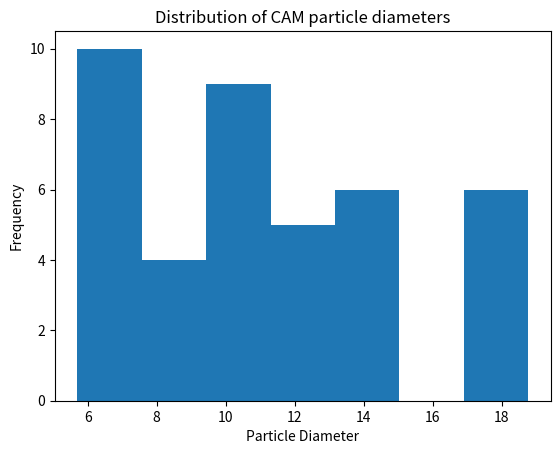
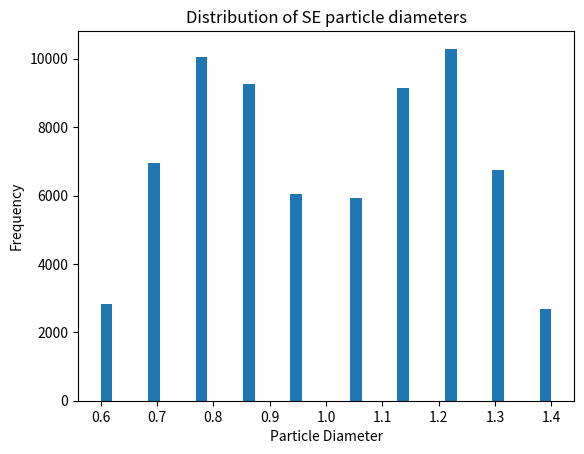

These charts were generated, in order, by the following Python code:
import numpy
import math
import scipy
import scipy.stats as stats
#######################
# MATERIAL PROPERTIES #
#######################
CAM_rho = 4.74 # density of CAM
SE_rho = 2.07 # density of SE
rho_ratio = CAM_rho / SE_rho # ratio b/w densities
target_carbon_ratio = 0.00 # carbon : ZERO for now
target_cam_weight = 0.66 * (1-target_carbon_ratio) # number in front = percentage of total # aiming for 66% CAM
target_se_weight = ( 1 - target_cam_weight  ) * ( 1 - target_carbon_ratio ) - 0.03 # - 5%  Shi Et Al, 3% CM
vol_cam = target_cam_weight / CAM_rho # volume of cam, total
vol_se = target_se_weight / SE_rho # volume of se, total
CAM_vol = vol_cam / (vol_cam+vol_se) # volume ratio of CAM among all the atoms
SE_vol = vol_se / (vol_cam+vol_se) # same ratio but for SE
CAM_E = 90000000 #90 GPa from lit
SE_E = 25000000 #20-30 GPa is from lit, used avg
CAM_v = 0.3 #lit
SE_v = 0.3 #lit
#$$$$$$$$$$$$$$$$$$$$$$$$#
#$$ Translating D5/D95 $$#
#$$$$$$$$$$$$$$$$$$$$$$$$#
def calculate_sigma(mu: float, d5: float, d95: float) -> float:
    """
    Calculate standard deviation (sigma) for a normal distribution given the mean, D5 and D95.
    Parameters: mu (float): Mean of the distribution.
    d5 (float): The 5th percentile of the distribution.
    d95 (float): The 95th percentile of the distribution.
    Returns: float: The calculated standard deviation (sigma).
    """
    # z-scores for D5 and D95
    z_D5 = stats.norm.ppf(0.05)  # 5th percentile
    z_D95 = stats.norm.ppf(0.95)  # 95th percentile
    # Calculate sigma using D5 and D95
    sigma_D5 = (d5 - mu) / z_D5
    sigma_D95 = (d95 - mu) / z_D95
    # Average of the two sigmas
    sigma = (sigma_D5 + sigma_D95) / 2 #avging difference, if any
    return sigma

##########################
# MATERIAL DISTRIBUTIONS #
##########################
CAM_mu = 11 #avg size of CAM, in this example only 1 size
CAM_D5 = 5.7#from provider
CAM_D95 = 20.4#from provider
CAM_sigma = calculate_sigma(CAM_mu, CAM_D5, CAM_D95)
CAM_min = CAM_D5 #legacy: we can change this to encompass 0-100 as well
CAM_max = CAM_D95 #but for now (since we dont know those) using 5-95
SE_mu = 1 #from provider
SE_D5 = 0.6 #these are made up -- but allow for a binormal dist
SE_D95 = 1.4 #similarly made up, opposite difference
SE_sigma = calculate_sigma(SE_mu, SE_D5, SE_D95)/2
SE_min = SE_D5
SE_max = SE_D95
CAM_pvol = CAM_mu**3 * 3.141592653 / 6 #vol per particle
SE_pvol = SE_mu**3 * 3.141592653 / 6
probability_CAM = (CAM_vol/CAM_pvol) / (CAM_vol/CAM_pvol + SE_vol/SE_pvol) #find probability
##################
# DISCRETIZATION #
##################
design_length = 35 #for tower, x and y coords
disc = 18 # # of points to discretize in x/y direction
test_ratio = 1 #initialize assumption about % CAM
iter = 0 #initialize iteration count
towerheight = 12 # how much taller is this tower, ratio of Z to X/Y
discrange = math.ceil(disc*disc*disc*towerheight) #add tower factor
atomID = 0 #iterable # these following vars are all variables for preparing LAMMPS readables/script
atom_id = numpy.zeros(discrange)
atom_type = numpy.zeros(discrange)
atom_diameter = numpy.zeros(discrange)
atom_density = numpy.zeros(discrange)
atom_mass = numpy.zeros(discrange)
x = numpy.zeros(discrange)
y = numpy.zeros(discrange)
z = numpy.zeros(discrange)
sizedisc = 10  # Update size discretization here
Earray = numpy.zeros(sizedisc*2) # array of Youngs modulus for easier reading/writing
for i in range(sizedisc):
    Earray[i] = CAM_E
    Earray[i + sizedisc] = SE_E
CAM_space = numpy.linspace(CAM_min, CAM_max, sizedisc) # discretized sizes
SE_space = numpy.linspace(SE_min, SE_max, sizedisc)
CAM_pdf_values = scipy.stats.norm.pdf(CAM_space, CAM_mu, CAM_sigma) # Compute PDF values
CAM_pdf_values /= CAM_pdf_values.sum() # Normalize to get a probability distribution
CAM_cdf_values = numpy.cumsum(CAM_pdf_values) # Compute cumulative sum
# same idea for SE but also need to make binormal distribution
SE_mu1 = 0.8 # or we could write (SE_D5 + SE_mu)/2
SE_sigma1 = SE_sigma
SE_mu2 = 1.2 # (SE_D95 + SE_mu)/2
SE_sigma2 = SE_sigma
SE_ratio1 = 0.5 # ratio of these two normal dists (50 to create true unskewed binormal)
SE_space = numpy.linspace(SE_D5, SE_D95, sizedisc)
SE_pdf_values1 = scipy.stats.norm.pdf(SE_space, SE_mu1, SE_sigma1)
SE_pdf_values2 = scipy.stats.norm.pdf(SE_space, SE_mu2, SE_sigma2)
SE_pdf_values = SE_ratio1 * SE_pdf_values1 + (1 - SE_ratio1) * SE_pdf_values2
SE_pdf_values /= SE_pdf_values.sum()
SE_cdf_values = numpy.cumsum(SE_pdf_values)

while test_ratio > (CAM_vol+0.02):
    atomID = 0
    atom_id = numpy.zeros(discrange)
    atom_type = numpy.zeros(discrange)
    atom_type2 = numpy.zeros(2 * sizedisc)
    atom_diameter = numpy.zeros(discrange)
    atom_density = numpy.zeros(discrange)
    x = numpy.zeros(discrange)
    y = numpy.zeros(discrange)
    z = numpy.zeros(discrange)
    atom_E = numpy.zeros(discrange)
    atom_gamma = numpy.zeros(discrange)
    atom_v = numpy.zeros(discrange)
    CAM_diameters = []
    SE_diameters = []
    test_CAM_no = 0 # reinitialize
    test_SE_no = 0 # these are all for debugging, showing # of each
    test_CAM_vol = 0 # showing VOL of each
    test_SE_vol = 0
    test_ratio = 1
    for i in range (1,(disc+1)):
        for j in range(1, (disc + 1)):
            for k in range(1, (math.ceil(disc*towerheight)+1)): #add tower factor
                atom_id[atomID] = atomID + 1
                x[atomID] = i*(design_length*.98/disc)+0.1 # a little extra / off from edges
                y[atomID] = j*(design_length*.98/disc)+0.1
                z[atomID] = k*(design_length*.98/disc)+0.1
                pick = numpy.random.random_sample() # random sample (0.0~1.0), probability of atom to be CAM
                if pick <= probability_CAM: # if its within probability cam %
                    atom_density[atomID] = CAM_rho # say its CAM
                    pick2 = numpy.random.random_sample() # 2nd rando for "what size CAM"
                    l = numpy.searchsorted(CAM_cdf_values, pick2) # L based on CAM CDF
                    atom_diameter[atomID] = CAM_space[l] # assign size based on said L
                    CAM_diameters.append(CAM_space[l]) # for plotting
                    atom_type[atomID] = l+1  # Here atom_type will be 1, 2, ..., sizedisc based on selected diameter for CAM
                    test_CAM_no = test_CAM_no + 1 # count, for debugging, vol for debugging below
                    test_CAM_vol = test_CAM_vol + atom_diameter[atomID]*atom_diameter[atomID]*atom_diameter[atomID]*3.141592653/6
                else: # same exact process for SE
                    atom_density[atomID] = SE_rho
                    pick2 = numpy.random.random_sample()
                    l = numpy.searchsorted(SE_cdf_values, pick2)
                    atom_diameter[atomID] = SE_space[l]
                    SE_diameters.append(SE_space[l])
                    atom_type[atomID] = l+1+sizedisc
                    test_SE_no = test_SE_no + 1
                    test_SE_vol = test_SE_vol + atom_diameter[atomID]*atom_diameter[atomID]*atom_diameter[atomID]*3.141592653/6
                atom_mass[atomID] = atom_diameter[atomID]*atom_diameter[atomID]*atom_diameter[atomID]*atom_density[atomID]*3.141592653/6
                atomID = atomID+1
        test_ratio = test_CAM_vol / (test_CAM_vol + test_SE_vol) #update CAM ratio, check if it's acceptable
        iter = iter + 1 #count iterations
#$$$$$$$$$$$$$$$$$$$$$$$$$$$$
print('No. of CAM: '+str(test_CAM_no)+' No. of SE: ' + str(test_SE_no))
print('CAM vol: ' + str(test_CAM_vol)+' SE vol: ' + str(test_SE_vol))
print('CAM ratio by vol: ' +str(test_ratio))
weight_ratio = test_CAM_vol * CAM_rho / (test_CAM_vol * CAM_rho + test_SE_vol * SE_rho)
print('CAM ratio by weight: ' +str(weight_ratio))
stress = 375 #MPa
force = stress * (design_length/1000000) * (design_length/1000000) * 1e15 #conversion factor
CAM_force = force * test_ratio #splits the total force among CAM/SE by ratio
SE_force = force * (1-test_ratio)
CAM_p_force = CAM_force/test_CAM_no #splits total force per type to each particle
SE_p_force = SE_force/test_SE_no
#$$$$$$$$$$$$$$$$$$$$$$$$$$$$
with open('write.txt', 'w') as f:
    f.write('Comment: ' + str(test_CAM_no) + ' CAM, ' + str(test_SE_no))
    f.write('\n')
    f.write(str(atomID)+' atoms')
    f.write('\n')
    f.write(str(sizedisc*2)+' atom types')
    f.write('\n')
    f.write('\n')
    f.write('0 '+str(design_length)+' xlo xhi')
    f.write('\n')
    f.write('0 '+str(design_length)+' ylo yhi')
    f.write('\n')
    f.write('0 '+str(design_length*towerheight)+' zlo zhi')
    f.write('\n')
    f.write('\n')
    f.write('Atoms')
    f.write('\n')
    f.write('\n')
    for i in range(0, (discrange )):
        f.write(str(int(atom_id[i]))+' '+str(int(atom_type[i]))+' '+str(atom_diameter[i])+' '+str(atom_density[i])+' '+str(x[i])+' '+str(y[i])+' '+str(z[i]))
        f.write('\n')
# This prepares the LAMMPS script to be executed
with open('in.pour', 'w') as g:
    g.write('atom_style	sphere')
    g.write('\n')
    g.write('boundary	p p fm')
    g.write('\n')
    g.write('newton		off')
    g.write('\n')
    g.write('comm_modify	vel yes')
    g.write('\n')
    g.write('units		micro')
    g.write('\n')
    g.write('\n')
    g.write('read_data write.txt')
    g.write('\n')
    g.write('\n')
    g.write('variable	xm 	equal '+str(design_length))
    g.write('\n')
    g.write('variable	ym 	equal '+str(design_length))
    g.write('\n')
    g.write('variable	zm 	equal '+str(design_length*towerheight))
    g.write('\n')
    g.write('\n')
    g.write('region		reg block 0 ${xm} 0 ${ym} 0 ${zm} units box')
    g.write('\n')
    g.write('neighbor	0.2 bin')
    g.write('\n')
    g.write('pair_style granular')
    g.write('\n')
    for i in range(2 * sizedisc):
        for j in range(i, 2 * sizedisc):
            E_value = ((1 - CAM_v * CAM_v) / (Earray[i]) + (1 - SE_v * SE_v) / Earray[j]) ** (-1)
            g.write('pair_coeff ' + str(i + 1) + ' ' + str(j + 1) + ' hertz/material ' + str(
                E_value) + ' 0.1 0.3 tangential mindlin NULL 1.0 0.4\n')
    g.write('\n')
    g.write('timestep	0.0005')
    g.write('\n')
    g.write('neigh_modify one 10000')
    g.write('\n')
    g.write('fix		1 all nve')
    g.write('\n')
    g.write('fix		zlower all wall/gran granular hertz/material '+str(CAM_E)+' 90000 ' +str(CAM_v)+' tangential mindlin NULL 1.0 0.4 limit_damping zplane 0.0 0.0')
    g.write('\n')
    g.write('region		slab block 0.0 ${xm} 0.0 ${ym} 0.0 ${zm} units box')
    g.write('\n')
    g.write('compute		1 all erotate/sphere')
    g.write('\n')
    g.write('thermo_style	custom step atoms ke c_1 vol')
    g.write('\n')
    g.write('thermo		100')
    g.write('\n')
    g.write('thermo_modify	lost ignore norm no')
    g.write('\n')
    g.write('compute_modify	thermo_temp dynamic/dof yes')
    g.write('\n')
    g.write('dump		id all atom 100 dump.pour')
    g.write('\n')
    g.write('dump		2 all image 500 image.*.jpg type type axes yes 0.8 0.02 view 80 -30')
    g.write('\n')
    g.write('dump_modify	2 pad 5')
    g.write('\n')
    # Write gravity here
    cam_string = ' '.join(str(j) for j in range(1, sizedisc + 1))
    SE_string = ' '.join(str(j) for j in range(sizedisc + 1, 2 * sizedisc + 1))
    g.write('group CAM type ' + str(cam_string))
    g.write('\n')
    g.write('group SE type ' + str(SE_string))
    g.write('\n')
    g.write('fix        4 CAM addforce 0 0 -' + str(CAM_p_force))
    g.write('\n')
    g.write('fix		4 SE addforce 0 0 -' + str(SE_p_force))
    g.write('\n')
    g.write('run		50000')
    g.write('\n')
print(CAM_space/2)
print(SE_space/2)
import matplotlib.pyplot as plt
plt.hist(CAM_diameters, bins='auto')
plt.xlabel('Particle Diameter')
plt.ylabel('Frequency')
plt.title('Distribution of CAM particle diameters')
plt.show()
plt.hist(SE_diameters, bins='auto')
plt.xlabel('Particle Diameter')
plt.ylabel('Frequency')
plt.title('Distribution of SE particle diameters')
plt.show()
